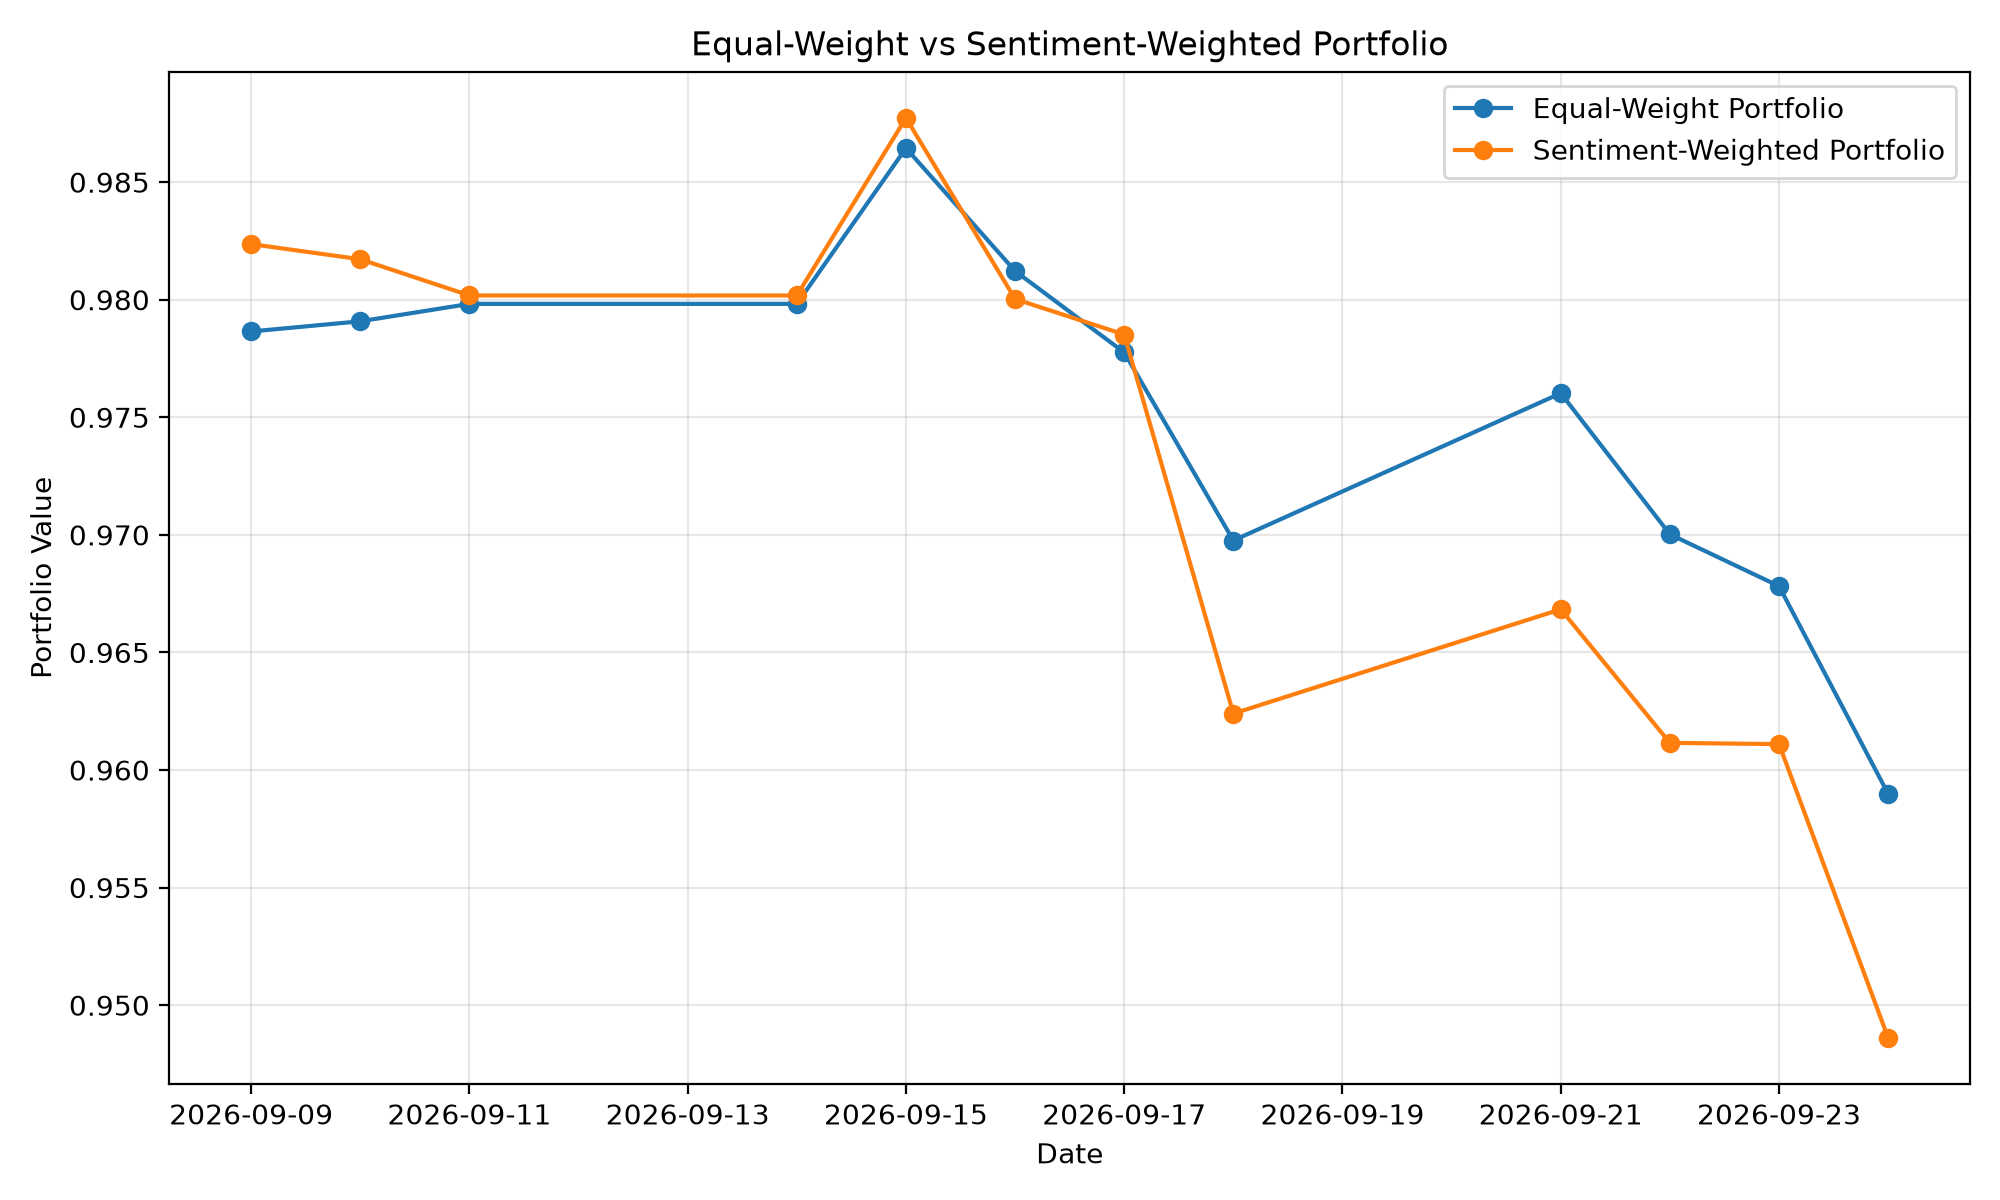

Source data for this figure (header and first rows):
date, equal_weight_return, sentiment_weight_return, equal_weight_cumulative, sentiment_cumulative
2026-09-09, -0.02135, -0.01764, 0.9786, 0.9824
2026-09-10, 0.0004427, -0.0006543, 0.9791, 0.9817
2026-09-11, 0.0007561, -0.00157, 0.9798, 0.9802
2026-09-14, 0.0, 0.0, 0.9798, 0.9802
2026-09-15, 0.006759, 0.007701, 0.9864, 0.9877
2026-09-16, -0.005297, -0.007794, 0.9812, 0.98
2026-09-17, -0.00353, -0.001541, 0.9778, 0.9785
2026-09-18, -0.008179, -0.01647, 0.9698, 0.9624
2026-09-21, 0.006459, 0.004607, 0.976, 0.9668
2026-09-22, -0.006148, -0.005875, 0.97, 0.9612
2026-09-23, -0.002273, -5.4962748182195865e-05, 0.9678, 0.9611
2026-09-24, -0.009126, -0.013, 0.959, 0.9486
